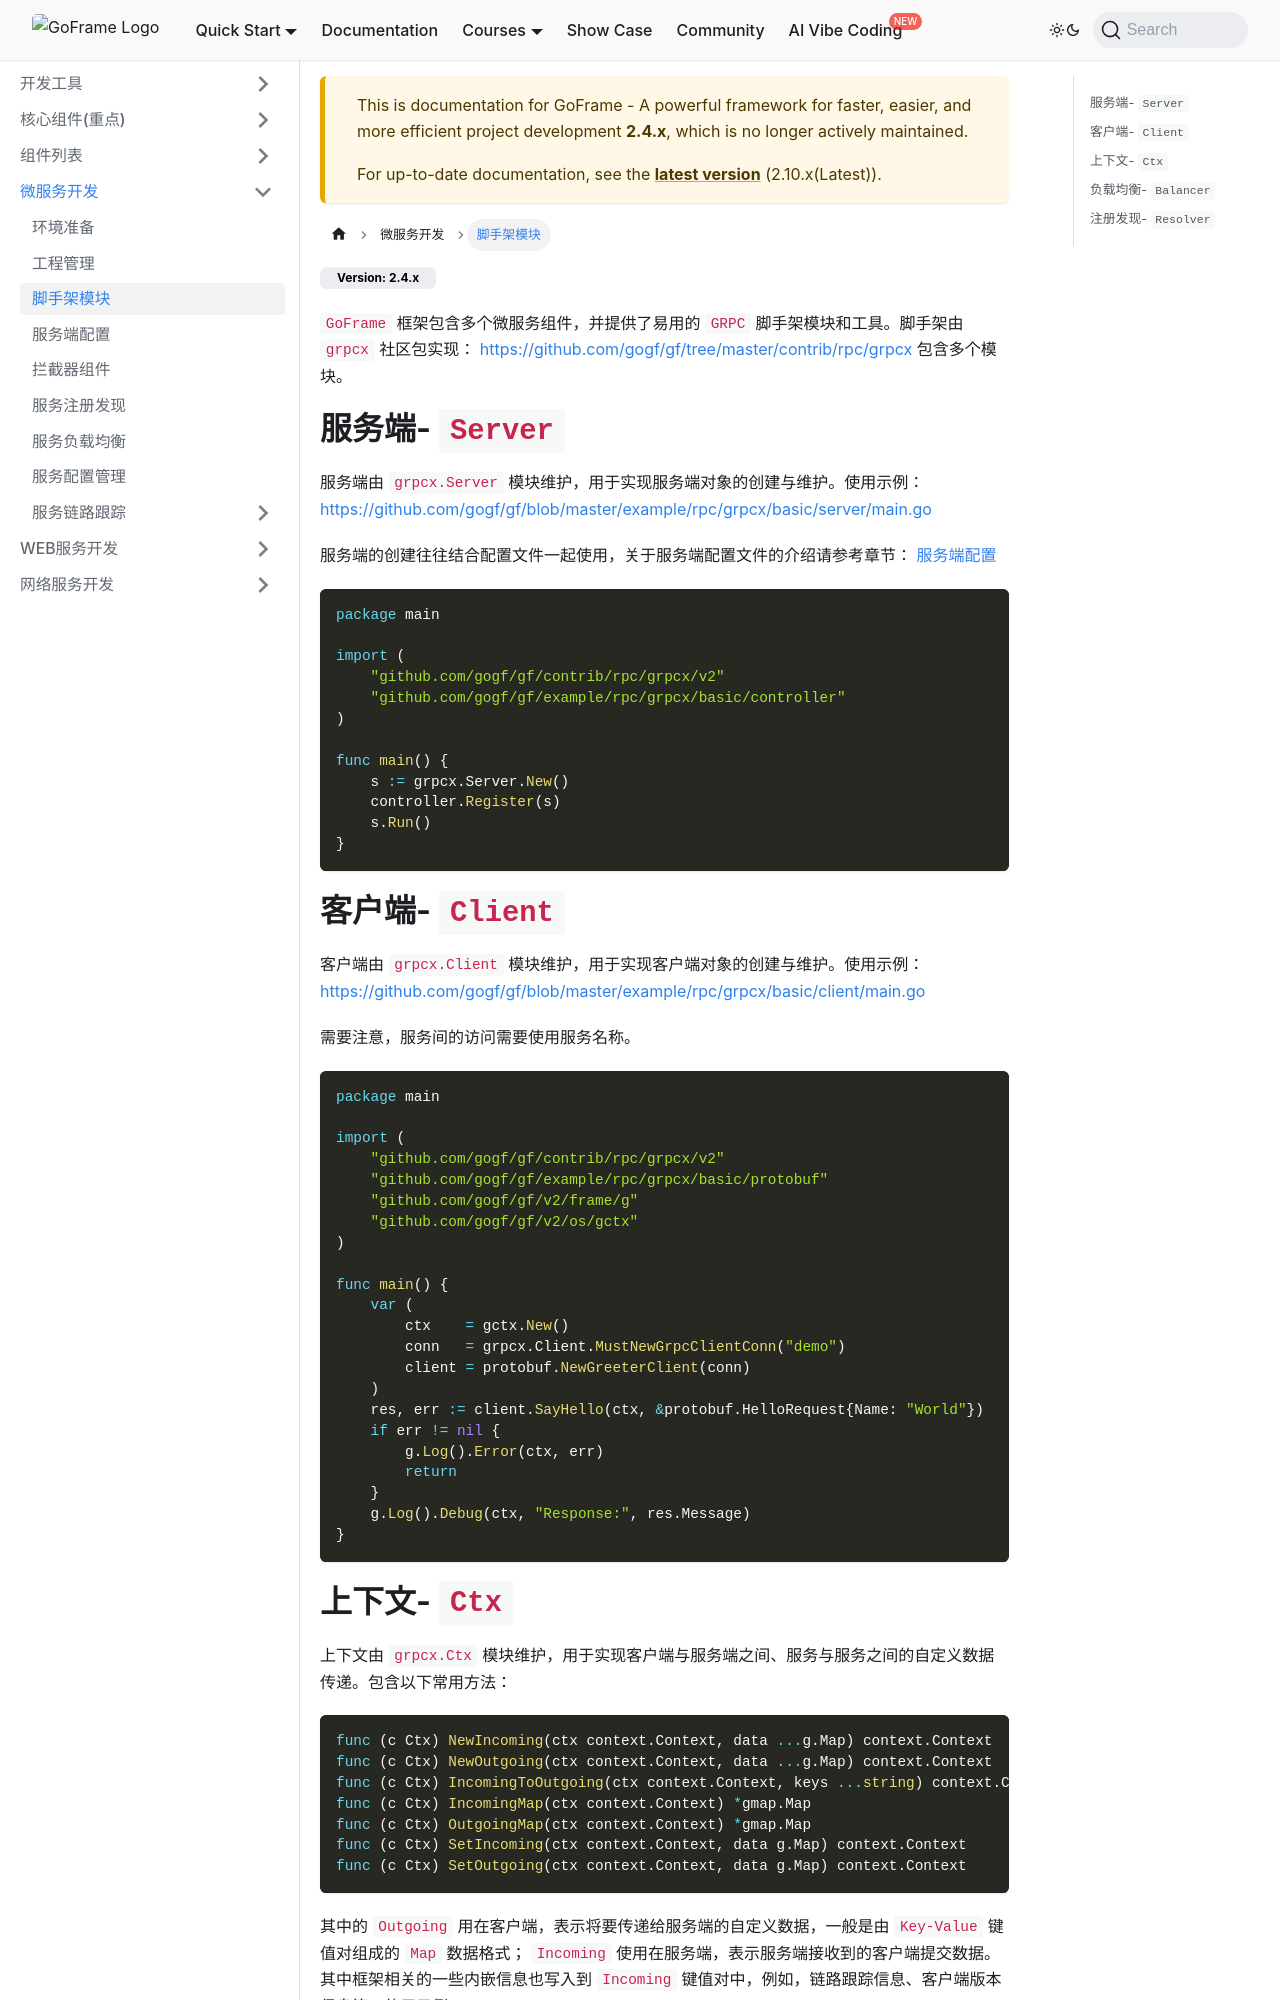

repository: gogf/gf-site · page: en/2.4.x/微服务开发/脚手架模块.html · generator: docusaurus

---
slug: '/docs/micro-service/scaffold'
title: '脚手架模块'
sidebar_position: 2
hide_title: true
keywords: [GoFrame,微服务,GRPC,脚手架,服务端,客户端,上下文,负载均衡,注册发现,etcd]
description: '介绍 GoFrame 框架 grpcx 脚手架组件的完整功能，包括 Server 服务端对象的创建与维护、Client 客户端的服务名称访问、Ctx 上下文的 Incoming/Outgoing 数据传递、Balancer 负载均衡策略（随机、轮询等）、Resolver 服务注册发现（支持 etcd 等组件），帮助开发者快速构建和管理 gRPC 微服务应用。'
---

`GoFrame` 框架包含多个微服务组件，并提供了易用的 `gRPC` 脚手架模块和工具。脚手架由 `grpcx` 社区包实现： [https://github.com/gogf/gf/tree/master/contrib/rpc/grpcx](https://github.com/gogf/gf/tree/master/contrib/rpc/grpcx) 包含多个模块。

## 服务端- `Server`

服务端由 `grpcx.Server` 模块维护，用于实现服务端对象的创建与维护。使用示例： [https://github.com/gogf/gf/blob/master/example/rpc/grpcx/basic/server/main.go](https://github.com/gogf/gf/blob/master/example/rpc/grpcx/basic/server/main.go)

服务端的创建往往结合配置文件一起使用，关于服务端配置文件的介绍请参考章节： [服务端配置](服务端配置.md)

```go
package main

import (
    "github.com/gogf/gf/contrib/rpc/grpcx/v2"
    "github.com/gogf/gf/example/rpc/grpcx/basic/controller"
)

func main() {
    s := grpcx.Server.New()
    controller.Register(s)
    s.Run()
}
```

## 客户端- `Client`

客户端由 `grpcx.Client` 模块维护，用于实现客户端对象的创建与维护。使用示例： [https://github.com/gogf/gf/blob/master/example/rpc/grpcx/basic/client/main.go](https://github.com/gogf/gf/blob/master/example/rpc/grpcx/basic/client/main.go)

在微服务架构中，大部分场景下服务间的访问使用服务名称而非直接的地址。

```go
package main

import (
    "github.com/gogf/gf/contrib/rpc/grpcx/v2"
    "github.com/gogf/gf/example/rpc/grpcx/basic/protobuf"
    "github.com/gogf/gf/v2/frame/g"
    "github.com/gogf/gf/v2/os/gctx"
)

func main() {
    var (
        ctx    = gctx.New()
        conn   = grpcx.Client.MustNewGrpcClientConn("demo")
        client = protobuf.NewGreeterClient(conn)
    )
    res, err := client.SayHello(ctx, &protobuf.HelloRequest{Name: "World"})
    if err != nil {
        g.Log().Error(ctx, err)
        return
    }
    g.Log().Debug(ctx, "Response:", res.Message)
}
```
:::warning
常见问题

**是否需要保存复用创建的 `Client` 对象？**

每个 `gRPC Client` 对象实际上对应一个目标服务的访问连接。在应用中，应该将该对象保存下来复用，而不是每次请求都新建 `Client` 对象。这样可以提高效率、降低资源使用、减轻 `GC` 压力。
:::
